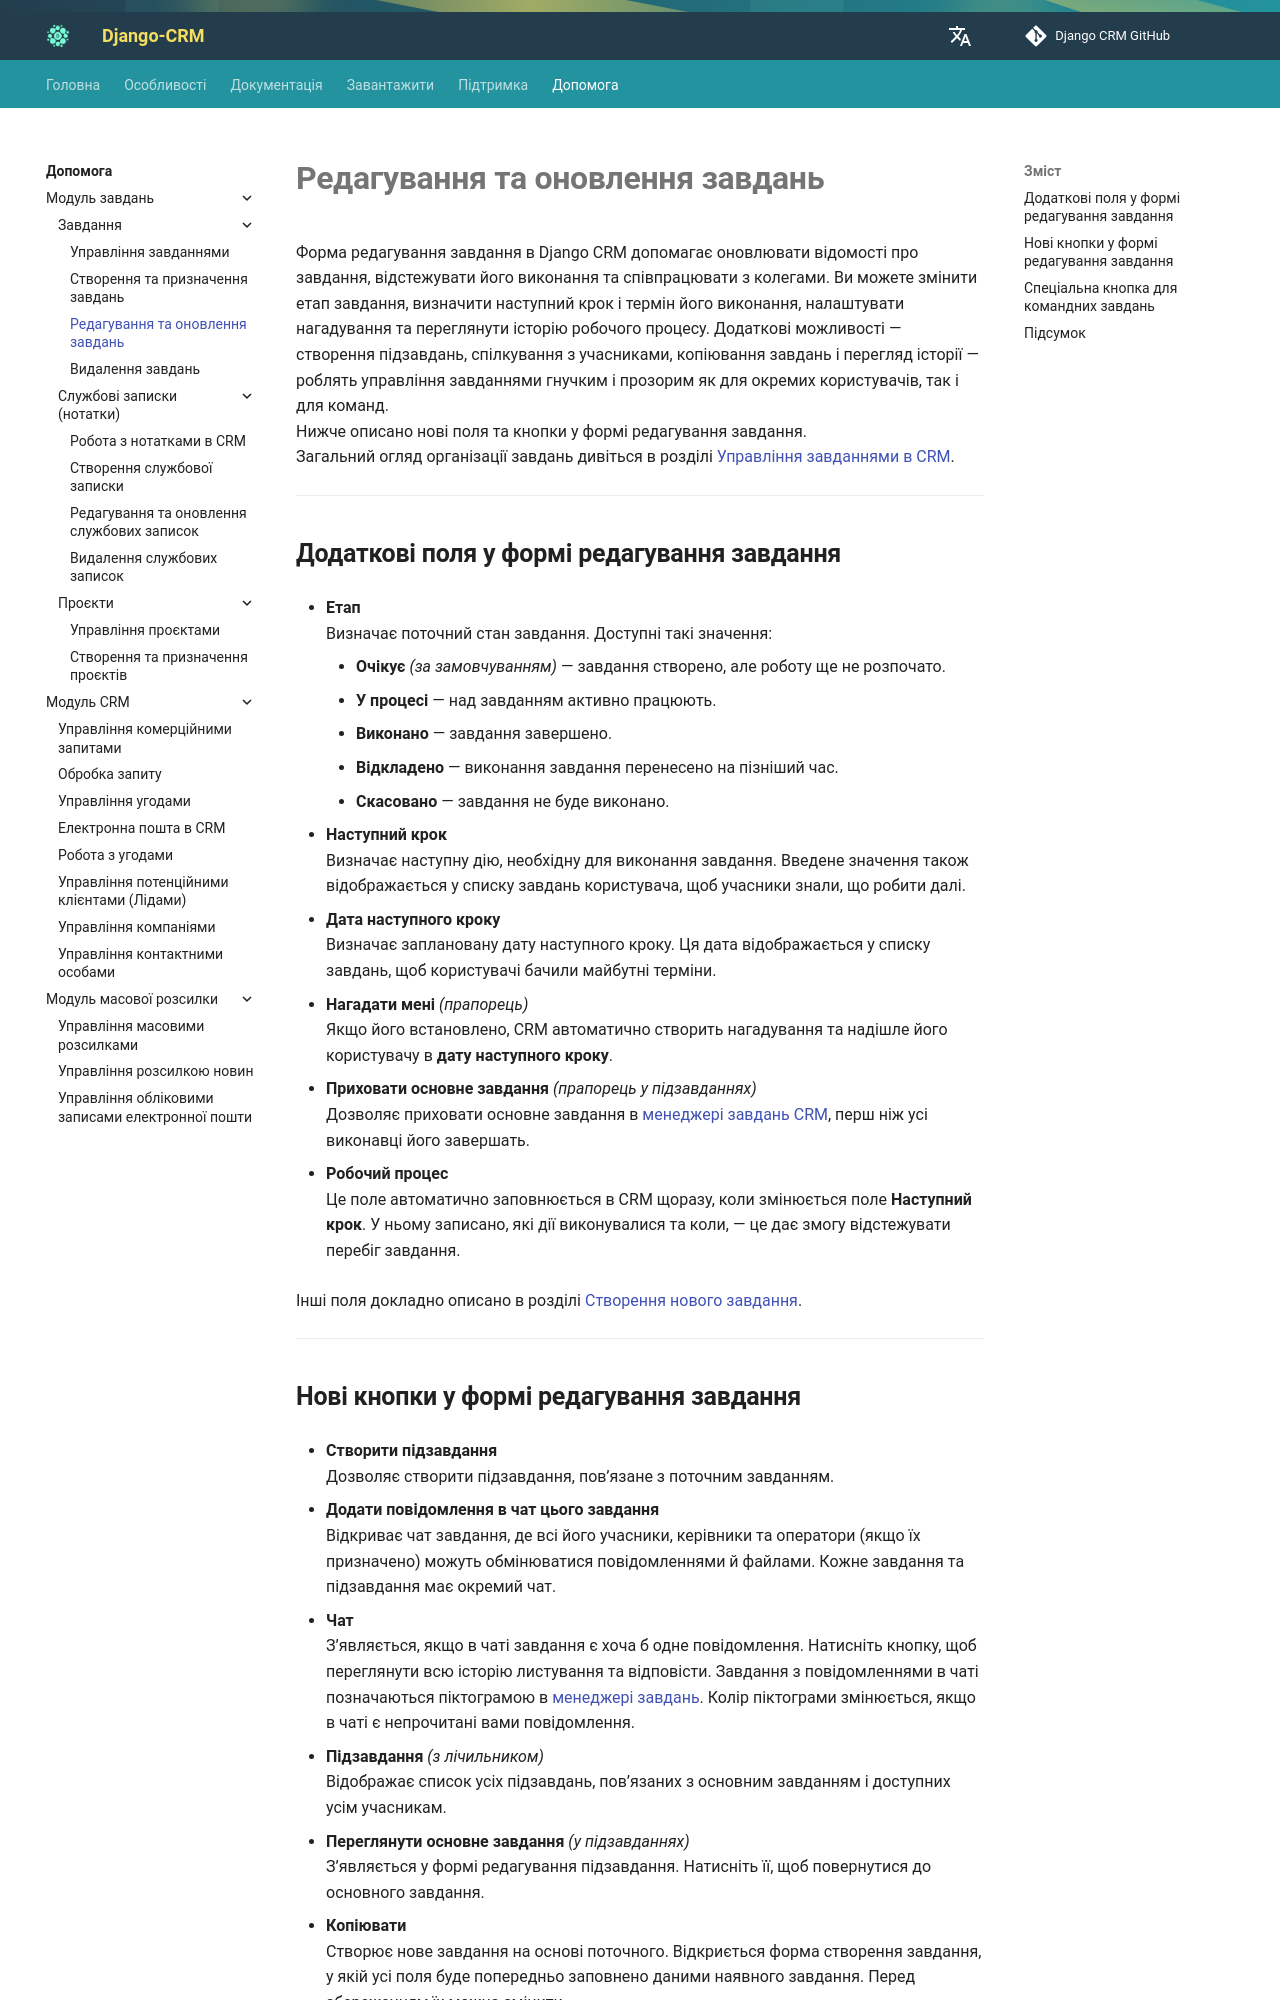

repository: DjangoCRM/info · page: uk/help/editing-updating-tasks/index.html · generator: mkdocs

---
title: Редагування та оновлення завдань у CRM
description: Дізнайтеся, як редагувати й оновлювати завдання в CRM, щоб підвищити продуктивність команди та покращити співпрацю.
---

# **Редагування та оновлення завдань**

Форма редагування завдання в Django CRM допомагає оновлювати відомості про завдання, відстежувати його виконання та співпрацювати з колегами.
Ви можете змінити етап завдання, визначити наступний крок і термін його виконання, налаштувати нагадування та переглянути історію робочого процесу.
Додаткові можливості — створення підзавдань, спілкування з учасниками, копіювання завдань
і перегляд історії — роблять управління завданнями гнучким і прозорим як для окремих користувачів, так і для команд.  
Нижче описано нові поля та кнопки у формі редагування завдання.  
Загальний огляд організації завдань дивіться в розділі [Управління завданнями в CRM](../features/tasks-app-features.md).

---

## **Додаткові поля у формі редагування завдання**

- **Етап**  
  Визначає поточний стан завдання. Доступні такі значення:

    - **Очікує** *(за замовчуванням)* — завдання створено, але роботу ще не розпочато.
    - **У процесі** — над завданням активно працюють.
    - **Виконано** — завдання завершено.
    - **Відкладено** — виконання завдання перенесено на пізніший час.
    - **Скасовано** — завдання не буде виконано.

- **Наступний крок**  
  Визначає наступну дію, необхідну для виконання завдання.
  Введене значення також відображається у списку завдань користувача, щоб учасники знали, що робити далі.

- **Дата наступного кроку**  
  Визначає заплановану дату наступного кроку. Ця дата відображається у списку завдань, щоб користувачі бачили майбутні терміни.

- **Нагадати мені** *(прапорець)*  
  Якщо його встановлено, CRM автоматично створить нагадування та надішле його користувачу в **дату наступного кроку**.

- **Приховати основне завдання** *(прапорець у підзавданнях)*  
  Дозволяє приховати основне завдання в [менеджері завдань CRM](task-management.md), перш ніж усі виконавці його завершать.

- **Робочий процес**  
  Це поле автоматично заповнюється в CRM щоразу, коли змінюється поле **Наступний крок**.
  У ньому записано, які дії виконувалися та коли, — це дає змогу відстежувати перебіг завдання.

Інші поля докладно описано в розділі [Створення нового завдання](creating-assigning-tasks.md).

---
